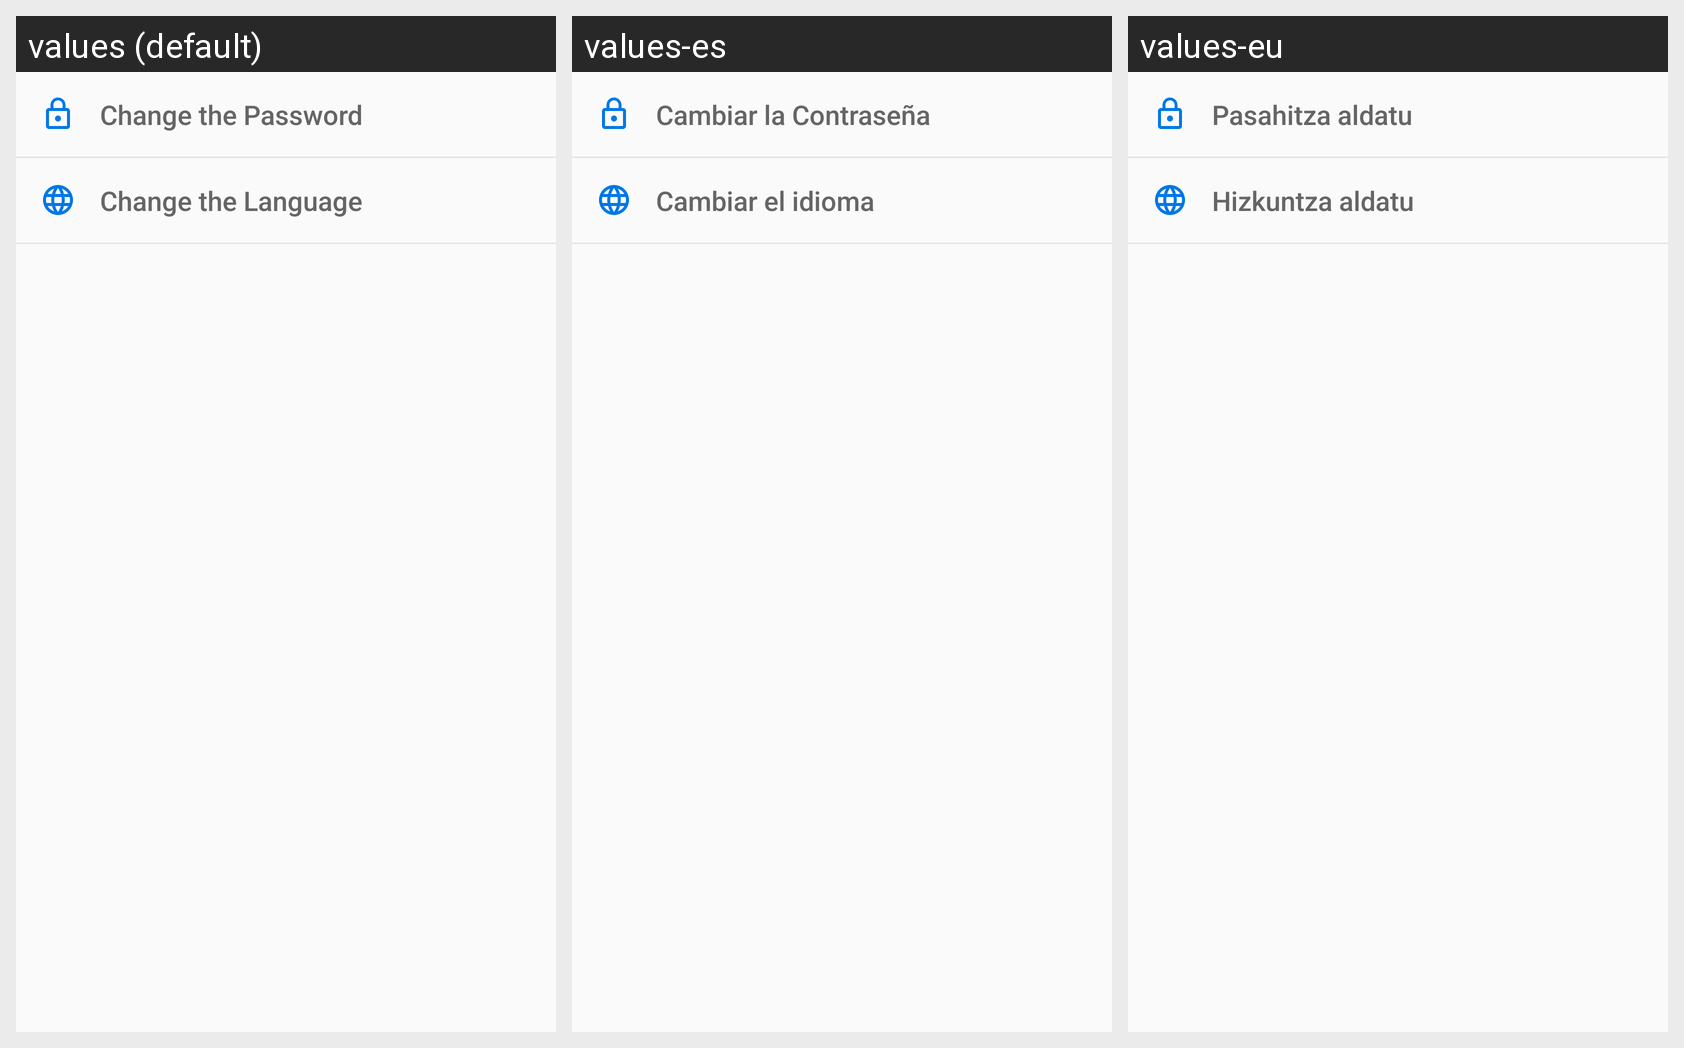

Strings drawn on this Android screen and how each of the app's shown locales translates them:
Android screen res/layout/content_settings.xml rendered under 3 locales, left to right: values (default), values-es, values-eu. Device: Nexus 5 (rendered at 1080×1920; each locale shown at half size, 540×960, under a caption strip naming it); theme AppTheme.
Strings drawn on this screen, with the default value and each locale's value (text and hints the layout hard-codes, and strings that could not be matched under every locale, appear in the picture but are not listed):

settings_button_changePassword
  values: Change the Password
  values-es: Cambiar la Contraseña
  values-eu: Pasahitza aldatu

settings_button_changeLanguage
  values: Change the Language
  values-es: Cambiar el idioma
  values-eu: Hizkuntza aldatu
